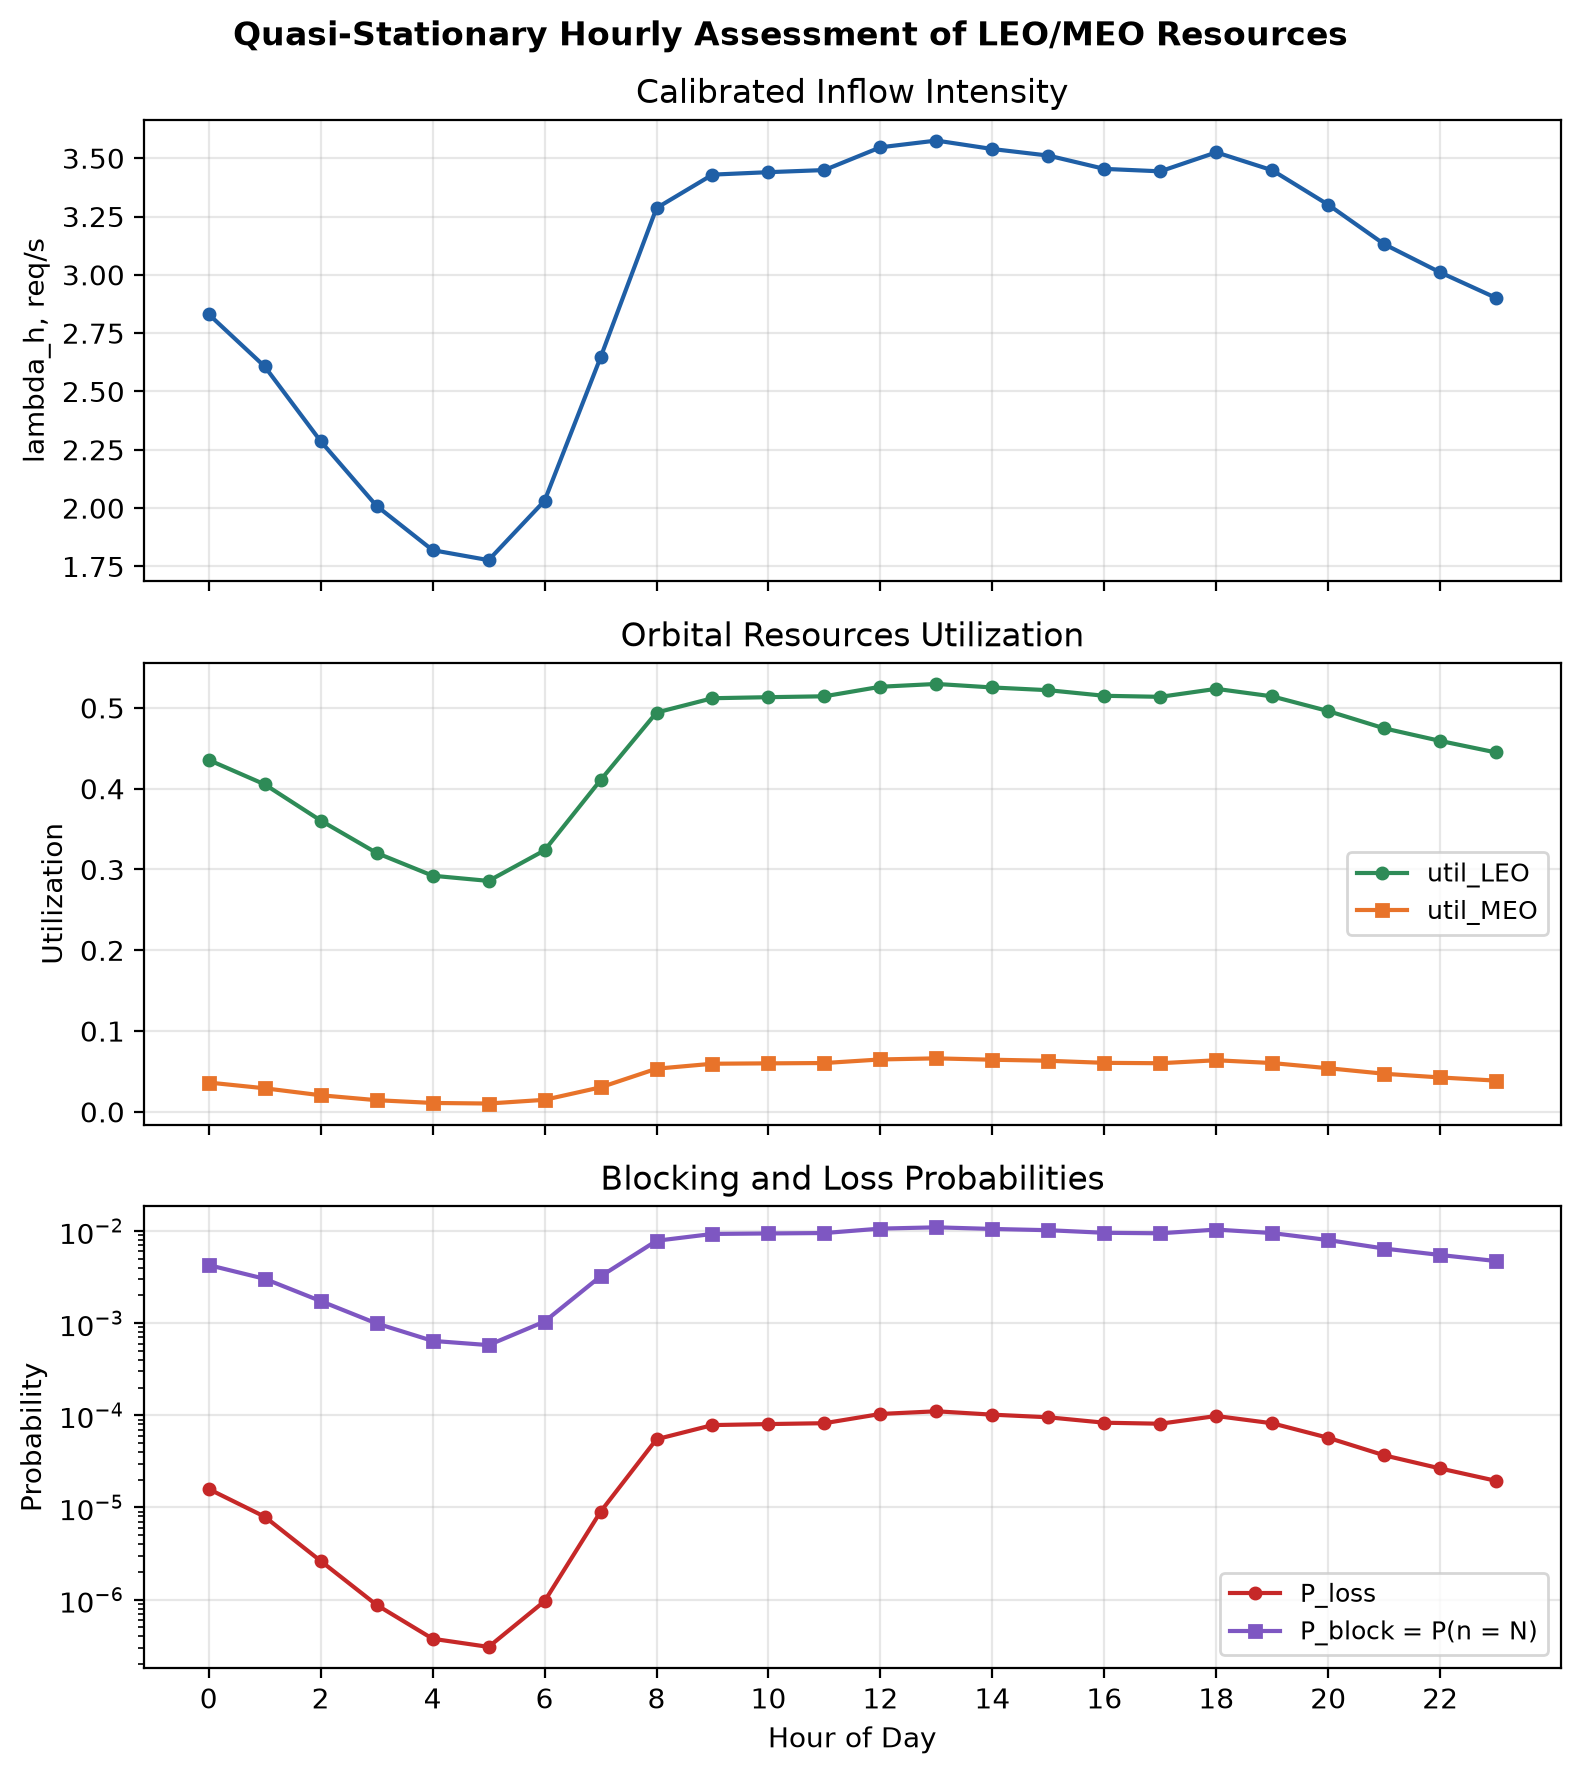

Values plotted in this chart, from the file beside it:
hour, traffic_bytes, lambda, P_loss, P(n=N), P(m=M), E[n], E[m], util_LEO, util_MEO, alpha
0, 4905094509, 2.831, 1.5863532716002208e-05, 0.004268, 5.4232037731873824e-05, 0.9799, 0.01352, 0.4356, 0.03627, 2.077792459883828e-06
1, 4517169272, 2.607, 7.945170498226044e-06, 0.003028, 2.7509385456182465e-05, 0.8982, 0.008807, 0.4053, 0.02918, 2.077792459883828e-06
2, 3962180457, 2.287, 2.6289271897905848e-06, 0.001737, 9.268988108018703e-06, 0.7828, 0.004412, 0.3606, 0.02054, 2.077792459883828e-06
3, 3481203550, 2.009, 8.763885384659785e-07, 0.0009925, 3.1386852731315344e-06, 0.6842, 0.002206, 0.3204, 0.01445, 2.077792459883828e-06
4, 3152952328, 1.82, 3.7647440195611333e-07, 0.0006423, 1.36272264988403e-06, 0.6176, 0.00129, 0.2923, 0.01101, 2.077792459883828e-06
5, 3078762551, 1.777, 3.0709650843630543e-07, 0.000578, 1.1142665427918454e-06, 0.6026, 0.001133, 0.2859, 0.0103, 2.077792459883828e-06
6, 3519655728, 2.031, 9.622785246608313e-07, 0.001041, 3.4419896763528422e-06, 0.692, 0.002341, 0.3237, 0.01489, 2.077792459883828e-06
7, 4584145707, 2.646, 8.991683825030774e-06, 0.003221, 3.1064631805668594e-05, 0.9123, 0.009512, 0.4106, 0.03034, 2.077792459883828e-06
8, 5693785473, 3.286, 5.501349682132596e-05, 0.007835, 0.0001833, 1.149, 0.029, 0.4943, 0.05341, 2.077792459883828e-06
9, 5942021385, 3.43, 7.83687634538101e-05, 0.009292, 0.0002589, 1.203, 0.03597, 0.512, 0.05956, 2.077792459883828e-06
10, 5960283857, 3.44, 8.038528900364538e-05, 0.009406, 0.0002654, 1.207, 0.03653, 0.5133, 0.06003, 2.077792459883828e-06
11, 5976016224, 3.449, 8.21585130380423e-05, 0.009506, 0.0002712, 1.21, 0.03701, 0.5144, 0.06043, 2.077792459883828e-06
12, 6145065004, 3.547, 0.0001035, 0.01062, 0.0003396, 1.247, 0.04257, 0.5262, 0.06486, 2.077792459883828e-06
13, 6195045933, 3.576, 0.0001106, 0.01096, 0.0003625, 1.258, 0.04432, 0.5297, 0.06621, 2.077792459883828e-06
14, 6132153248, 3.539, 0.0001017, 0.01053, 0.0003339, 1.244, 0.04212, 0.5253, 0.06452, 2.077792459883828e-06
15, 6083459488, 3.511, 9.5205442616569e-05, 0.0102, 0.0003131, 1.234, 0.04047, 0.5219, 0.06323, 2.077792459883828e-06
16, 5984717513, 3.454, 8.315380037027652e-05, 0.009561, 0.0002744, 1.212, 0.03729, 0.515, 0.06066, 2.077792459883828e-06
17, 5966498703, 3.444, 8.108175306111613e-05, 0.009446, 0.0002677, 1.208, 0.03672, 0.5137, 0.06019, 2.077792459883828e-06
18, 6107491419, 3.525, 9.835868008631992e-05, 0.01036, 0.0003232, 1.239, 0.04128, 0.5236, 0.06386, 2.077792459883828e-06
19, 5974269825, 3.448, 8.196000768298257e-05, 0.009495, 0.0002705, 1.21, 0.03696, 0.5143, 0.06039, 2.077792459883828e-06
20, 5718521951, 3.301, 5.702956878053444e-05, 0.007973, 0.0001898, 1.154, 0.02965, 0.4961, 0.05401, 2.077792459883828e-06
21, 5425345112, 3.131, 3.6817179870385916e-05, 0.006448, 0.0001237, 1.091, 0.02269, 0.4747, 0.04716, 2.077792459883828e-06
22, 5215856946, 3.01, 2.6513115748064323e-05, 0.005493, 8.971936688247085e-05, 1.046, 0.01855, 0.4591, 0.04259, 2.077792459883828e-06
23, 5026085418, 2.901, 1.945225642334273e-05, 0.004719, 6.623715518826877e-05, 1.006, 0.01533, 0.4448, 0.03866, 2.077792459883828e-06
